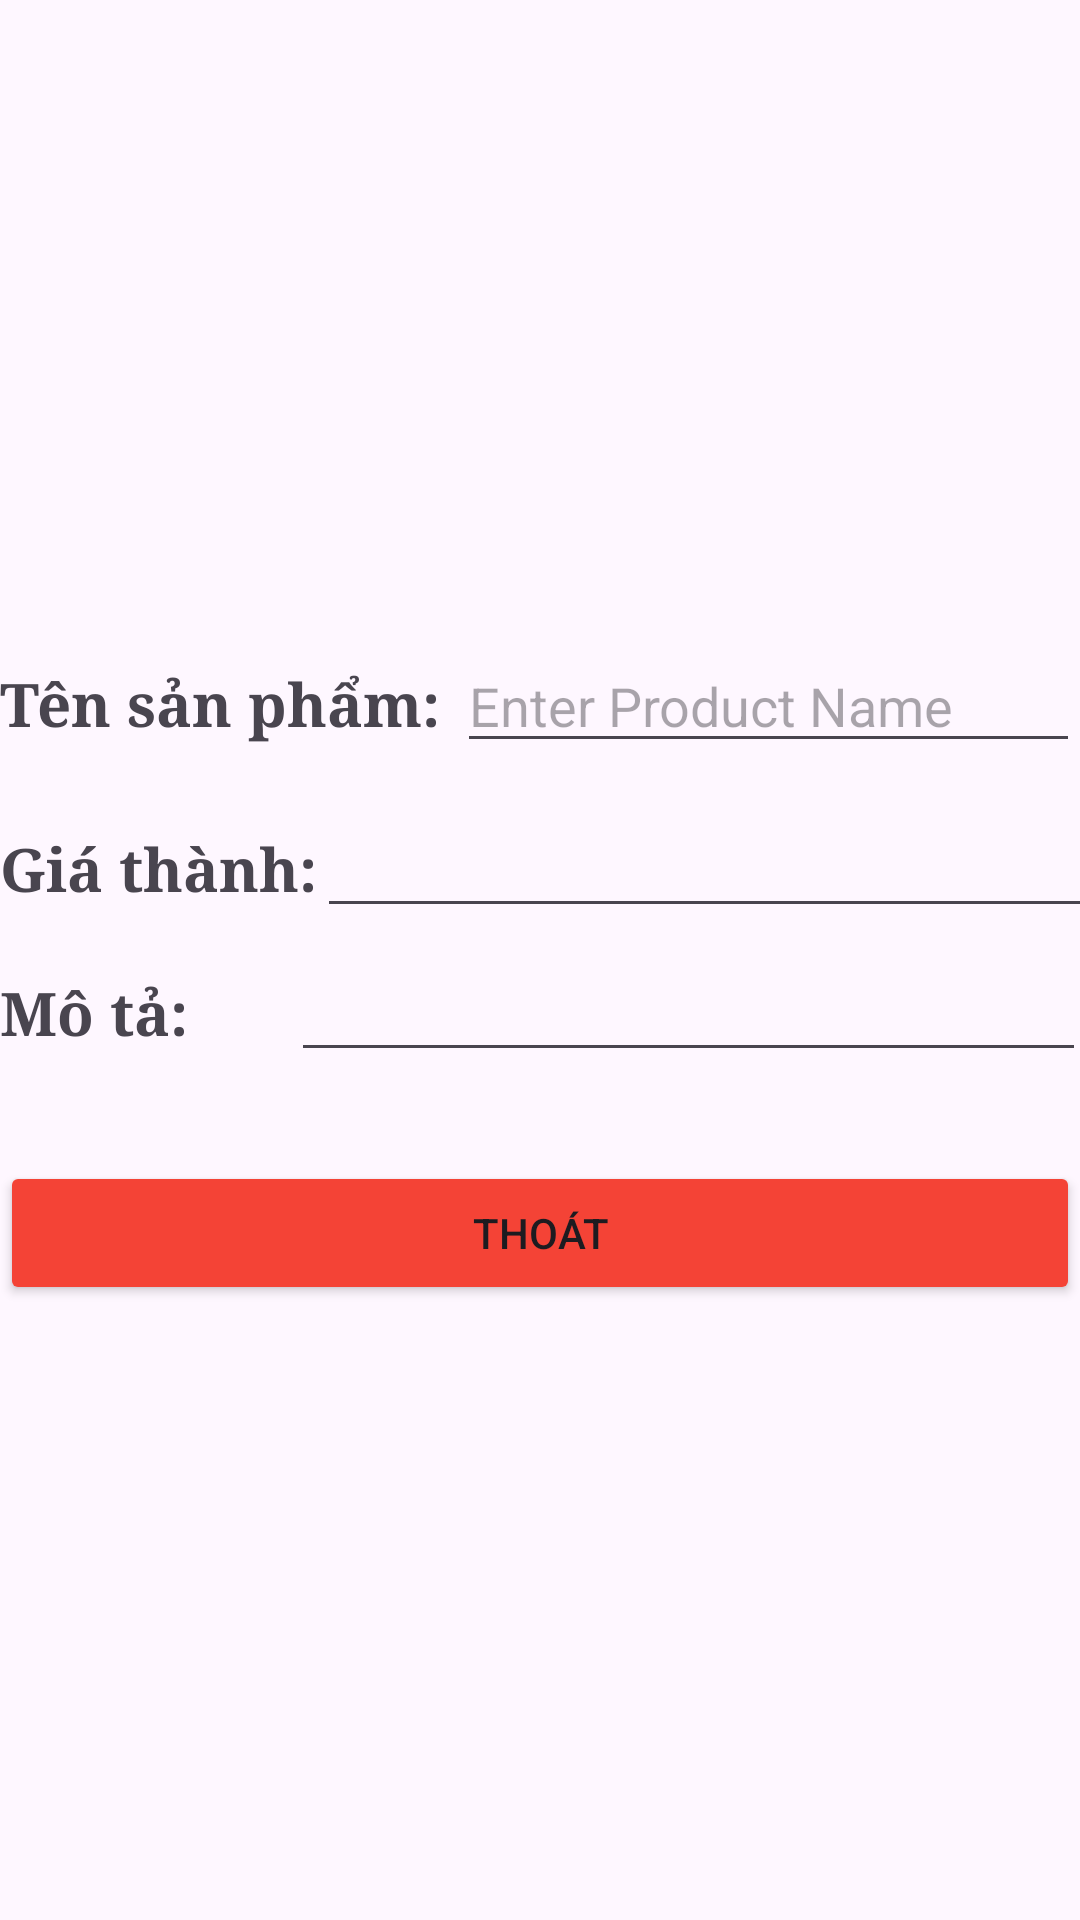

Layout XML and referenced resources for this Android screen:
<!-- AndroidManifest.xml: application theme Theme.QuanLyTapHoa_Mobile -->
<!-- res/layout/activity_detail_sp_guest.xml -->
<?xml version="1.0" encoding="utf-8"?>
<LinearLayout xmlns:android="http://schemas.android.com/apk/res/android"
    xmlns:app="http://schemas.android.com/apk/res-auto"
    xmlns:tools="http://schemas.android.com/tools"
    android:layout_width="match_parent"
    android:layout_height="match_parent"
    android:orientation="vertical">

    <androidx.constraintlayout.widget.ConstraintLayout
        android:layout_width="match_parent"
        android:layout_height="213dp">

        <ImageView
            android:id="@+id/imageView3"
            android:layout_width="wrap_content"
            android:layout_height="wrap_content"
            app:layout_constraintBottom_toBottomOf="parent"
            app:layout_constraintEnd_toEndOf="parent"
            app:layout_constraintHorizontal_bias="0.498"
            app:layout_constraintStart_toStartOf="parent"
            app:layout_constraintTop_toTopOf="parent"
            app:layout_constraintVertical_bias="0.494"
            tools:srcCompat="@drawable/coca" />

    </androidx.constraintlayout.widget.ConstraintLayout>

    <LinearLayout
        android:layout_width="match_parent"
        android:layout_height="match_parent"
        android:orientation="vertical">

        <TableRow
            android:layout_width="match_parent"
            android:layout_height="55dp">

            <TextView
                android:id="@+id/txtname"
                android:layout_width="wrap_content"
                android:layout_height="wrap_content"
                android:fontFamily="serif"
                android:text="Tên sản phẩm: "
                android:textSize="20sp"
                android:textStyle="bold" />

            <EditText
                android:id="@+id/edtEditName"
                android:layout_width="match_parent"
                android:layout_height="wrap_content"
                android:hint="Enter Product Name" />

        </TableRow>

        <TableRow
            android:layout_width="match_parent"
            android:layout_height="48dp">

            <TextView
                android:layout_width="wrap_content"
                android:layout_height="wrap_content"
                android:fontFamily="serif"
                android:text="Giá thành:"
                android:textSize="20sp"
                android:textStyle="bold" />

            <EditText
                android:id="@+id/edt_gia"
                android:layout_width="261dp"
                android:layout_height="wrap_content"
                android:ems="10"
                android:inputType="text" />
        </TableRow>

        <TableRow
            android:layout_width="match_parent"
            android:layout_height="71dp">

            <TextView
                android:id="@+id/textView7"
                android:layout_width="97dp"
                android:layout_height="wrap_content"
                android:fontFamily="serif"
                android:text="Mô tả: "
                android:textSize="20sp"
                android:textStyle="bold" />

            <EditText
                android:id="@+id/edt_mota"
                android:layout_width="265dp"
                android:layout_height="wrap_content"
                android:ems="10"
                android:inputType="text" />
        </TableRow>

        <LinearLayout
            android:layout_width="match_parent"
            android:layout_height="match_parent"
            android:orientation="horizontal">



            <Button
                android:id="@+id/btnExitEdit"
                android:layout_width="127dp"
                android:layout_height="wrap_content"
                android:layout_weight="1"
                android:backgroundTint="#F44336"
                android:text="Thoát" />
        </LinearLayout>

    </LinearLayout>

</LinearLayout>
<!-- resources referenced by this layout -->
<resources>
  <!-- drawable coca: png bitmap (drawable, 114446 bytes) -->
  <style name="Theme.QuanLyTapHoa_Mobile" parent="Base.Theme.QuanLyTapHoa_Mobile" />
  <style name="Base.Theme.QuanLyTapHoa_Mobile" parent="Theme.Material3.DayNight.NoActionBar">
          
          
      </style>
</resources>
